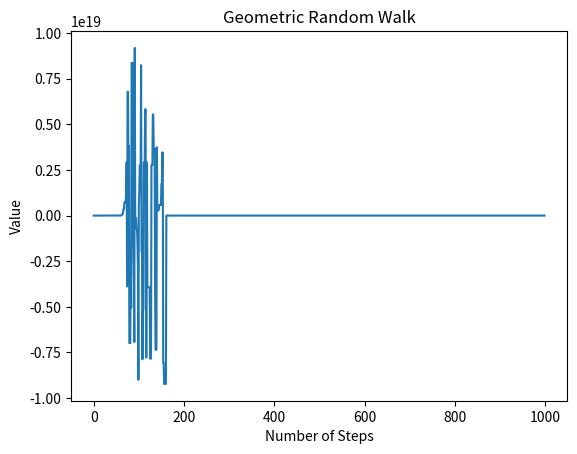

The matplotlib source for this figure:
import numpy as np
import matplotlib.pyplot as plt

# Define the number of steps and probability of going up
n_steps = 1000
p_up = 0.5

# Generate the steps using a geometric random variable
steps = np.random.geometric(p_up, size=n_steps) - 1

# Calculate the cumulative sum of the steps and add the starting value of 1
walk = np.cumprod(1 + steps)

# Plot the random walk
plt.plot(walk)
plt.title('Geometric Random Walk')
plt.xlabel('Number of Steps')
plt.ylabel('Value')
plt.show()